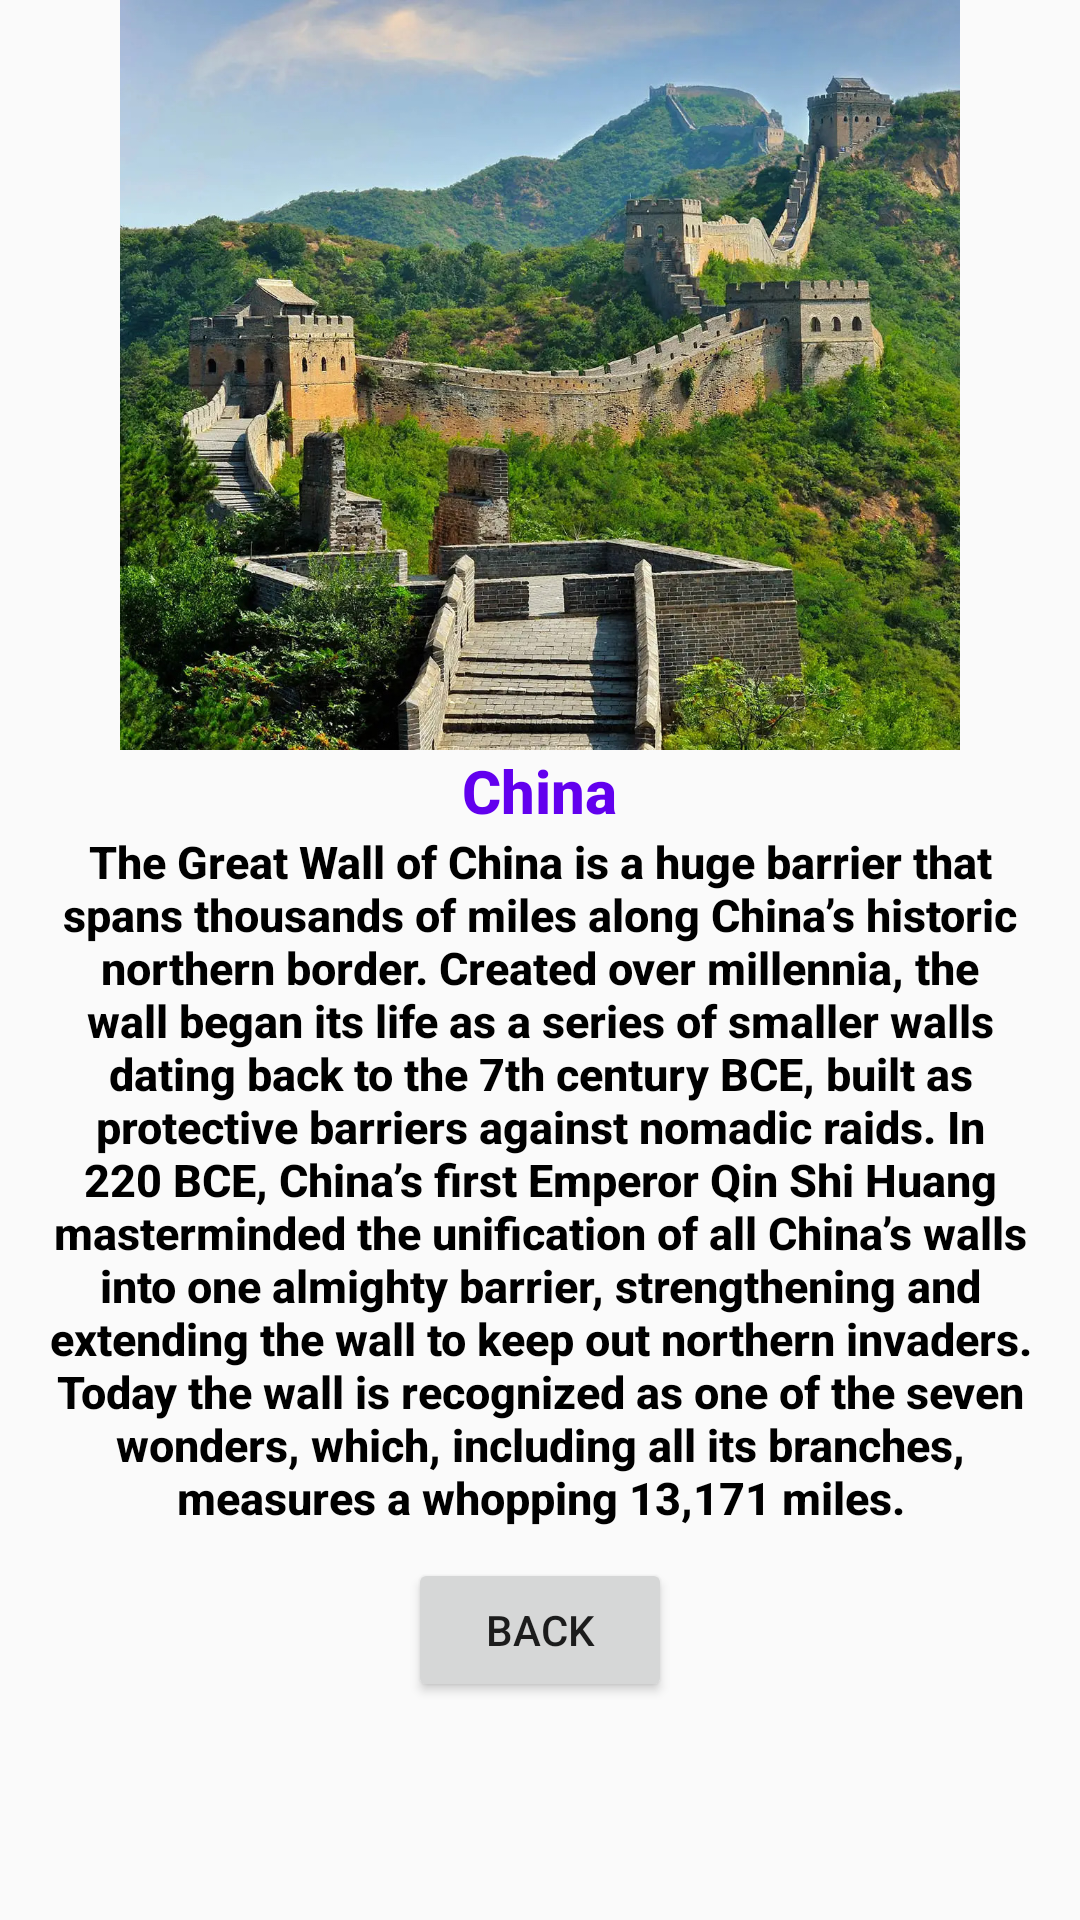

Here is an Android app screen rendered from its layout file. Give the layout XML and the strings, colors and styles it references.
<!-- AndroidManifest.xml: application theme Theme.TouristApp -->
<!-- res/layout/activity_china.xml -->
<?xml version="1.0" encoding="utf-8"?>
<androidx.appcompat.widget.LinearLayoutCompat
    xmlns:android="http://schemas.android.com/apk/res/android"
    xmlns:app="http://schemas.android.com/apk/res-auto"
    xmlns:tools="http://schemas.android.com/tools"
    android:layout_width="match_parent"
    android:layout_height="match_parent"
    tools:context=".china"
    android:orientation="vertical">
    <androidx.appcompat.widget.AppCompatImageView
        android:layout_width="match_parent"
        android:layout_height="250dp"
        android:src="@drawable/china"/>
    <ScrollView
        android:layout_width="match_parent"
        android:layout_height="wrap_content">
        <androidx.appcompat.widget.LinearLayoutCompat
            android:layout_width="match_parent"
            android:layout_height="wrap_content"
            android:orientation="vertical"
            android:gravity="center"
            android:layout_marginStart="10dp"
            android:layout_marginEnd="10dp">
            <androidx.appcompat.widget.AppCompatTextView
                android:layout_width="wrap_content"
                android:layout_height="wrap_content"
                android:gravity="center"
                android:text="China"
                android:textSize="20sp"
                android:textStyle="bold"
                android:textColor="@color/purple_500"
                android:fontFamily="sans-serif-medium"/>
            <androidx.appcompat.widget.AppCompatTextView
                android:layout_width="wrap_content"
                android:layout_height="wrap_content"
                android:gravity="center"
                android:text="The Great Wall of China is a huge barrier that spans thousands of miles along China’s historic northern border. Created over millennia, the wall began its life as a series of smaller walls dating back to the 7th century BCE, built as protective barriers against nomadic raids. In 220 BCE, China’s first Emperor Qin Shi Huang masterminded the unification of all China’s walls into one almighty barrier, strengthening and extending the wall to keep out northern invaders. Today the wall is recognized as one of the seven wonders, which, including all its branches, measures a whopping 13,171 miles."
                android:textSize="15sp"
                android:textStyle="bold"
                android:textColor="@color/black"
                android:fontFamily="sans-serif-medium"/>
            <androidx.appcompat.widget.AppCompatButton
                android:id="@+id/btnChina"
                android:layout_width="wrap_content"
                android:layout_height="wrap_content"
                android:layout_marginTop="10dp"
                android:text="Back"/>
        </androidx.appcompat.widget.LinearLayoutCompat>
    </ScrollView>
</androidx.appcompat.widget.LinearLayoutCompat>
<!-- resources referenced by this layout -->
<resources>
  <!-- drawable china: jpg bitmap (drawable, 589694 bytes) -->
  <style name="Theme.TouristApp" parent="Theme.AppCompat.Light.DarkActionBar">
          
      <item name="colorPrimary">#546E7A</item>
          <item name="colorPrimaryDark">#FFA726</item>
          <item name="colorAccent">@color/teal_200</item>
          
      </style>
  <!-- not gathered from this repository: default colours our renderer supplied (Android Studio template values) -->
  <color name="purple_500">#FF6200EE</color>
  <color name="teal_200">#FF03DAC5</color>
  <color name="black">#FF000000</color>
</resources>
